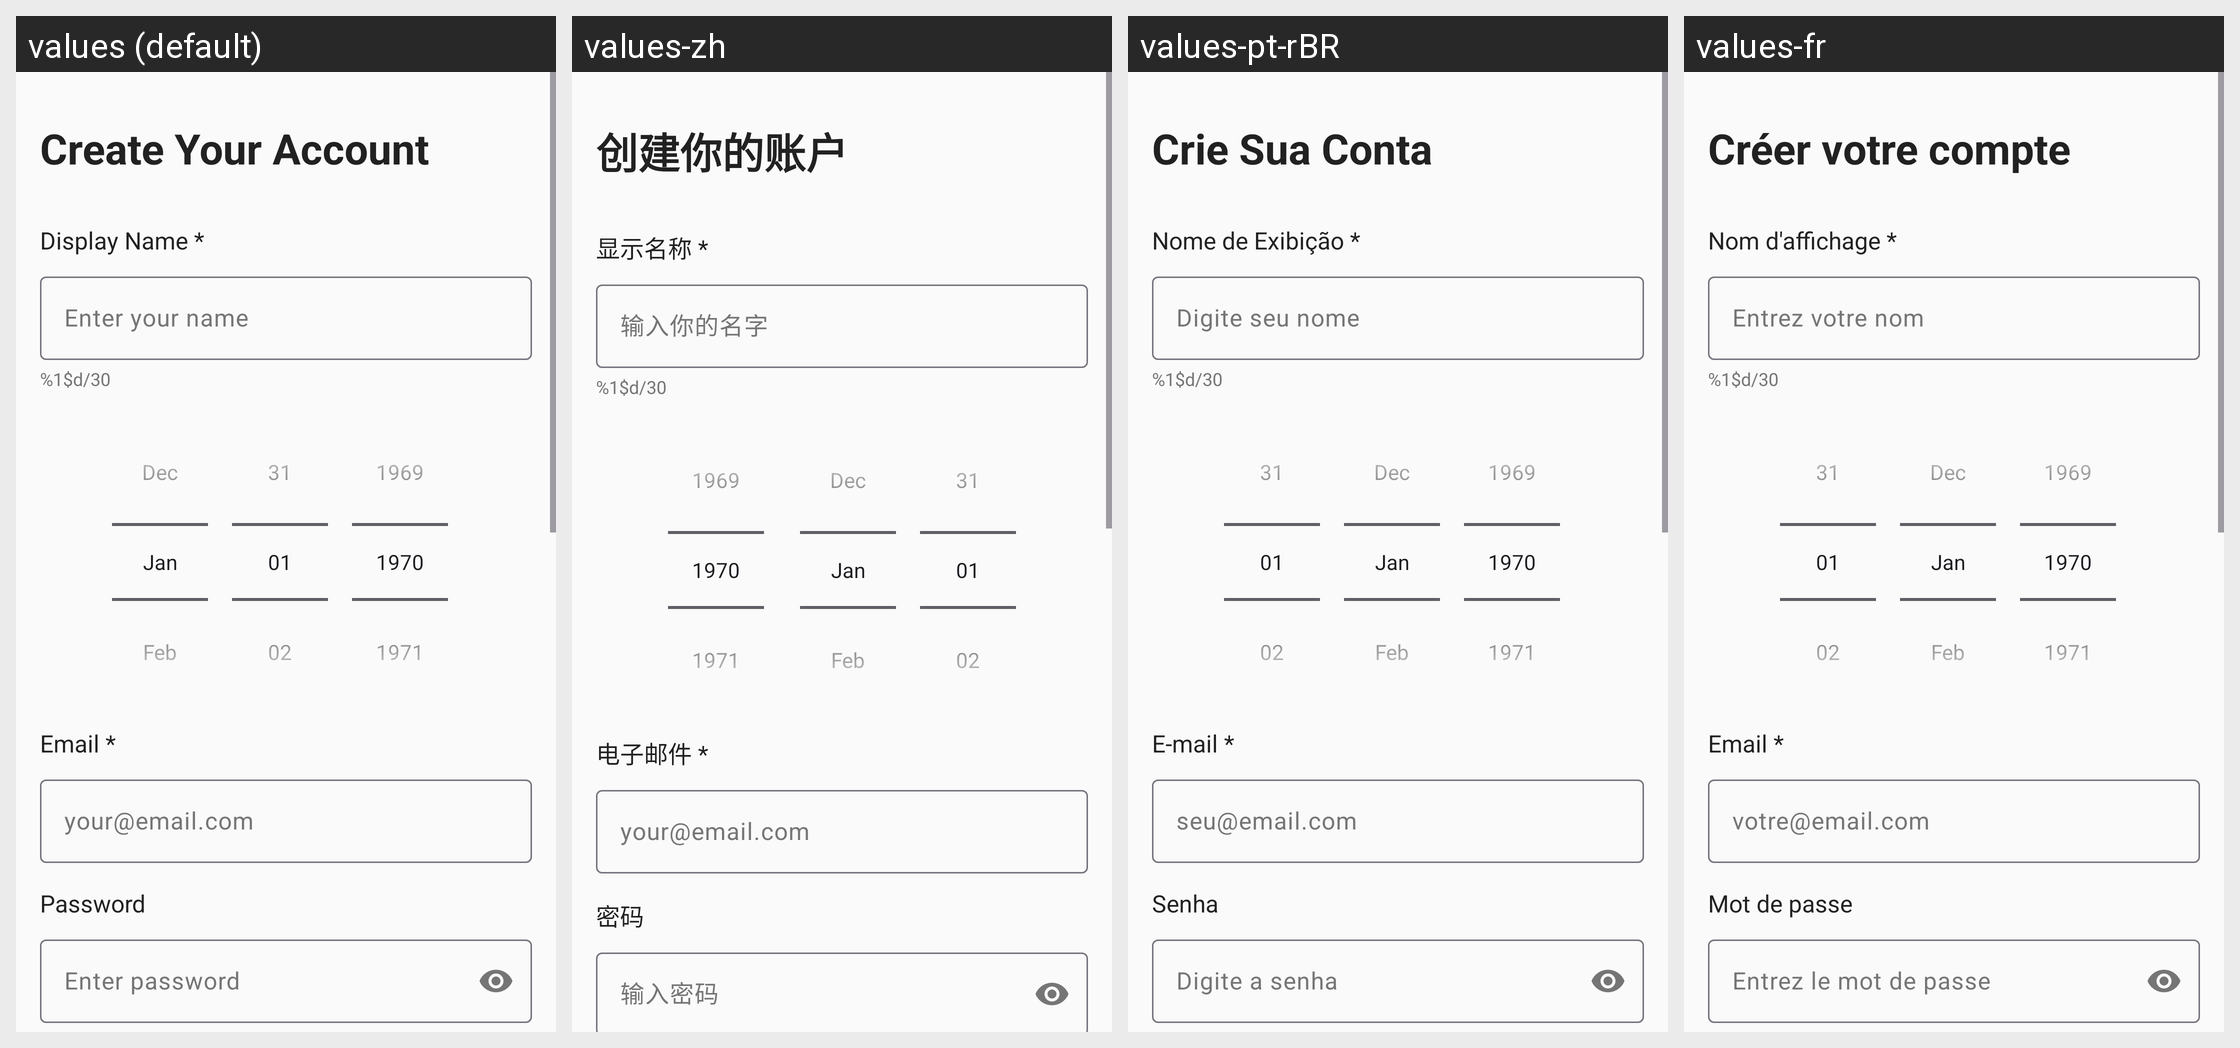

Strings drawn on this Android screen and how each of the app's shown locales translates them:
Android screen res/layout/fragment_signup_email.xml rendered under 4 locales, left to right: values (default), values-zh, values-pt-rBR, values-fr. Device: Nexus 5 (rendered at 1080×1920; each locale shown at half size, 540×960, under a caption strip naming it); theme Theme.Pursue.
Other locales in the repository, not shown: values-de, values-es.
Strings drawn on this screen, with the default value and each locale's value (text and hints the layout hard-codes, and strings that could not be matched under every locale, appear in the picture but are not listed):

sign_up_title
  values: Create Your Account
  values-zh: 创建你的账户
  values-pt-rBR: Crie Sua Conta
  values-fr: Créer votre compte

display_name_label
  values: Display Name *
  values-zh: 显示名称 *
  values-pt-rBR: Nome de Exibição *
  values-fr: Nom d'affichage *

display_name_hint
  values: Enter your name
  values-zh: 输入你的名字
  values-pt-rBR: Digite seu nome
  values-fr: Entrez votre nom

display_name_char_counter
  values: %1$d/30
  values-zh: %1$d/30
  values-pt-rBR: %1$d/30
  values-fr: %1$d/30

email_label_signup
  values: Email *
  values-zh: 电子邮件 *
  values-pt-rBR: E-mail *
  values-fr: Email *

email_hint
  values: your@email.com
  values-zh: your@email.com
  values-pt-rBR: seu@email.com
  values-fr: votre@email.com

password_label
  values: Password
  values-zh: 密码
  values-pt-rBR: Senha
  values-fr: Mot de passe

password_hint
  values: Enter password
  values-zh: 输入密码
  values-pt-rBR: Digite a senha
  values-fr: Entrez le mot de passe
